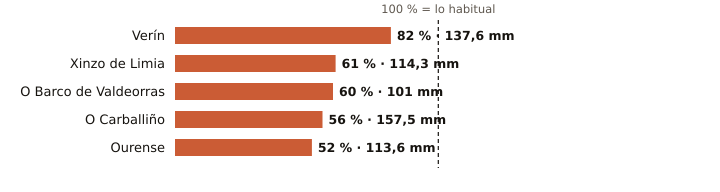

Values plotted in this chart, from the file beside it:
estacion, provincia, indicativo, mm_otono, referencia_mm, pct, periodo_referencia, hasta, hora
Verín, Ourense, 2978X, 137.6, 168.5, 82, 2009-2025, 2026-11-13, 7
Xinzo de Limia, Ourense, 1735X, 114.3, 186.0, 61, 2006-2025, 2026-11-13, 9
O Barco de Valdeorras, Ourense, 1583X, 101.0, 168.8, 60, 2004-2025, 2026-11-13, 4
O Carballiño, Ourense, 1700X, 157.5, 281.1, 56, 1991-2020, 2026-11-13, 9
Ourense, Ourense, 1690A, 113.6, 217.0, 52, 1991-2020, 2026-11-13, 9
